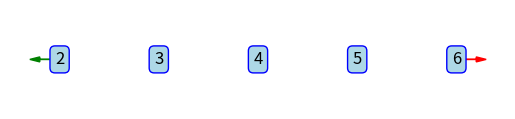

Write the Python code that produced this figure.
import matplotlib.pyplot as plt
from collections import deque

class CircularQueueVisualizer:
    def __init__(self, max_size):
        self.max_size = max_size
        self.circular_queue = deque(maxlen=max_size)

        # Set up the plot
        self.fig, self.ax = plt.subplots()
        self.ax.set_xlim(0, max_size)
        self.ax.set_ylim(0, 1)
        self.ax.set_aspect('equal', adjustable='box')
        self.ax.axis('off')

        # Draw initial empty circular queue
        self.draw_queue()

    def draw_queue(self):
        self.ax.clear()
        self.ax.set_xlim(0, self.max_size)
        self.ax.set_ylim(0, 1)
        self.ax.set_aspect('equal', adjustable='box')
        self.ax.axis('off')

        # Draw the circular queue
        for i, item in enumerate(self.circular_queue):
            self.ax.text(i + 0.5, 0.5, str(item), ha='center', va='center', fontsize=12, color='black',
                         bbox=dict(facecolor='lightblue', edgecolor='blue', boxstyle='round,pad=0.3'))

        # Draw arrow indicating front and rear
        if self.circular_queue:
            self.ax.arrow(len(self.circular_queue) - 0.5, 0.5, 0.2, 0, head_width=0.05, head_length=0.1, fc='red', ec='red')
            self.ax.arrow(0.5, 0.5, -0.2, 0, head_width=0.05, head_length=0.1, fc='green', ec='green')

        plt.pause(0.1)
        plt.draw()

    def enqueue(self, item):
        self.circular_queue.append(item)
        self.draw_queue()

    def dequeue(self):
        if self.circular_queue:
            self.circular_queue.popleft()
            self.draw_queue()

# Example usage
if __name__ == "__main__":
    max_size = 5
    visualizer = CircularQueueVisualizer(max_size)

    visualizer.enqueue(1)
    visualizer.enqueue(2)
    visualizer.enqueue(3)
    visualizer.dequeue()
    visualizer.enqueue(4)
    visualizer.enqueue(5)
    visualizer.enqueue(6)

    plt.show()
